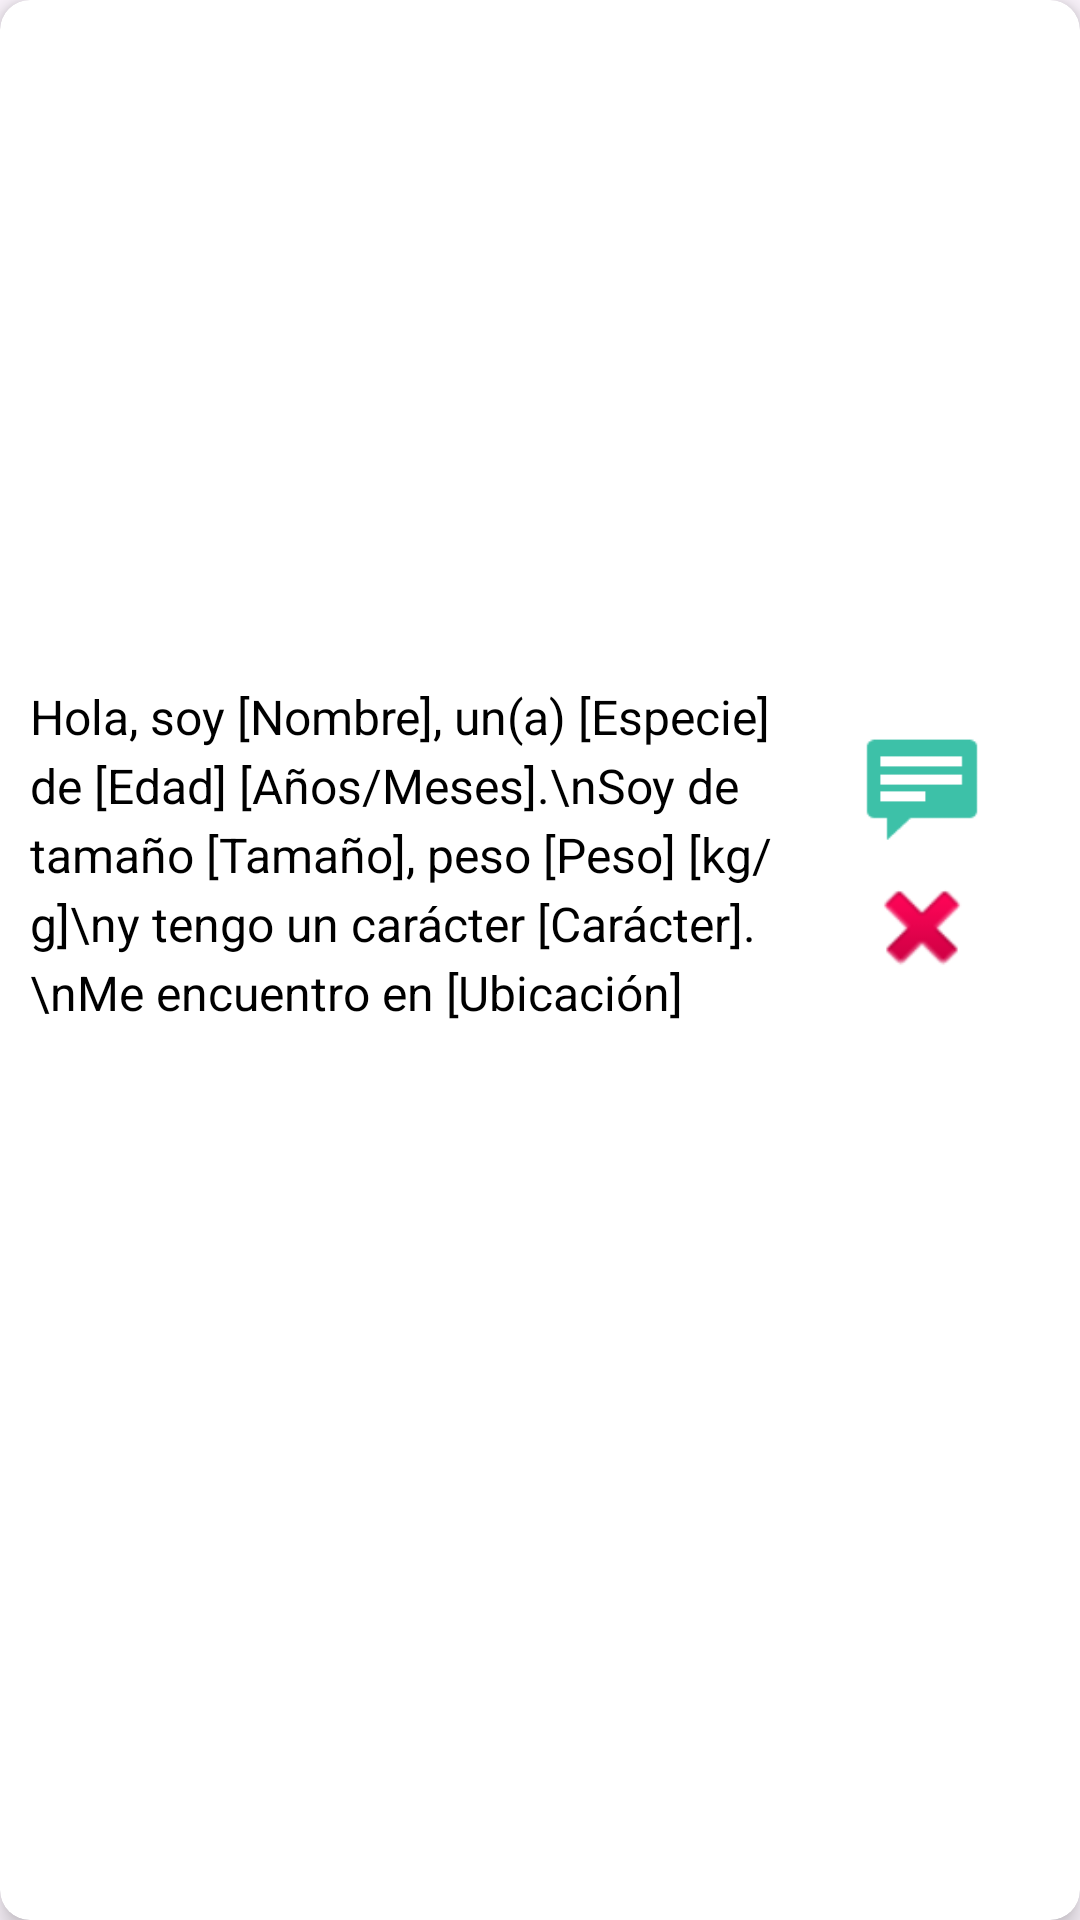

Produce the Android XML layout that renders to this screen, including the resource entries it uses.
<!-- AndroidManifest.xml: application theme Theme.APPeludos -->
<!-- res/layout/view_pet_single.xml -->
<?xml version="1.0" encoding="utf-8"?>

<androidx.cardview.widget.CardView
    xmlns:android="http://schemas.android.com/apk/res/android"
    xmlns:app="http://schemas.android.com/apk/res-auto"
    android:layout_width="match_parent"
    android:layout_height="wrap_content"
    android:layout_margin="10dp"
    app:cardCornerRadius="10dp"
    app:cardElevation="5dp">

    <LinearLayout
        android:layout_width="match_parent"
        android:layout_height="wrap_content"
        android:orientation="vertical"
        android:padding="10dp">

        
        <ImageView
            android:id="@+id/photo"
            android:layout_width="match_parent"
            android:layout_height="200dp"
            android:contentDescription="Foto del perro"
            android:scaleType="centerCrop"
            android:src="@drawable/ic_launcher_foreground" />

        
        <LinearLayout
            android:layout_width="match_parent"
            android:layout_height="wrap_content"
            android:orientation="horizontal"
            android:paddingTop="10dp"
            android:gravity="center_vertical">

            
            <TextView
                android:id="@+id/historia"
                android:layout_width="0dp"
                android:layout_height="wrap_content"
                android:layout_weight="3"
                android:text="Hola, soy [Nombre], un(a) [Especie] de [Edad] [Años/Meses].\nSoy de tamaño [Tamaño], peso [Peso] [kg/g]\ny tengo un carácter [Carácter].\nMe encuentro en [Ubicación]"
                android:textSize="16sp"
                android:lineSpacingExtra="4dp"
                android:textColor="#000000" />

            
            <LinearLayout
                android:layout_width="0dp"
                android:layout_height="130dp"
                android:layout_weight="1"
                android:gravity="center"
                android:orientation="vertical">

                <ImageView
                    android:id="@+id/btn_tel"
                    android:layout_width="40dp"
                    android:layout_height="40dp"
                    android:layout_marginBottom="8dp"
                    android:contentDescription="Tel"
                    android:src="@android:drawable/stat_notify_chat"
                    app:tint="@color/green_pet" />

                <ImageView
                    android:id="@+id/btn_eliminar"
                    android:layout_width="40dp"
                    android:layout_height="40dp"
                    android:contentDescription="Eliminar mascota"
                    android:src="@android:drawable/ic_delete" />
            </LinearLayout>
        </LinearLayout>
    </LinearLayout>
</androidx.cardview.widget.CardView>
<!-- resources referenced by this layout -->
<resources>
  <color name="green_pet">#3DC1A8</color>
  <style name="Theme.APPeludos" parent="Base.Theme.APPeludos" />
  <style name="Base.Theme.APPeludos" parent="Theme.Material3.DayNight.NoActionBar">
      </style>
</resources>
